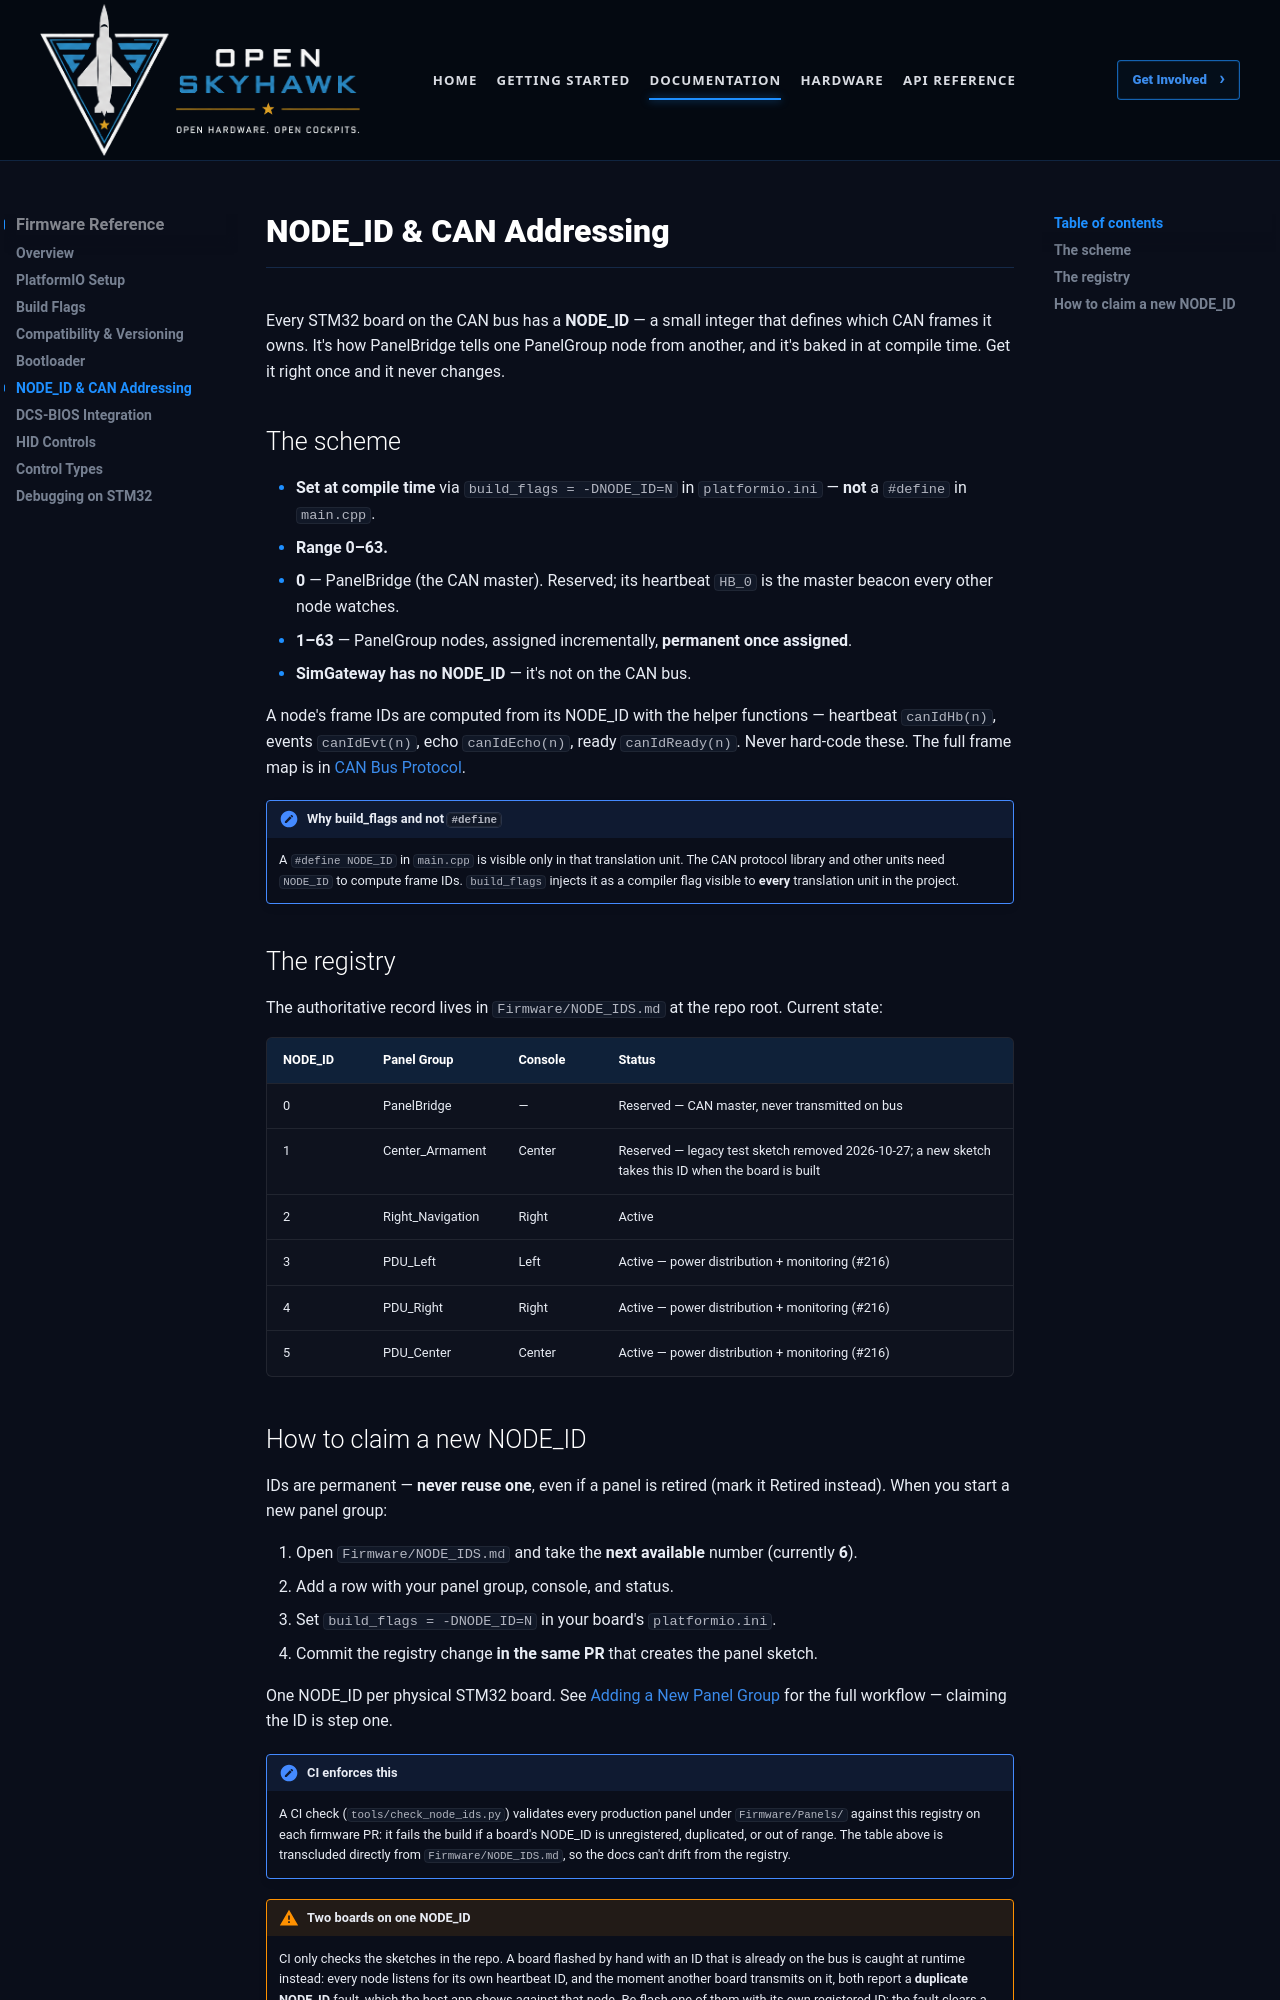

repository: OpenSkyHawk/OpenSkyhawk · page: firmware/node-id/index.html · generator: mkdocs

# NODE_ID & CAN Addressing

Every STM32 board on the CAN bus has a **NODE_ID** — a small integer that defines which CAN
frames it owns. It's how PanelBridge tells one PanelGroup node from another, and it's baked in
at compile time. Get it right once and it never changes.

## The scheme

- **Set at compile time** via `build_flags = -DNODE_ID=N` in `platformio.ini` — **not** a
  `#define` in `main.cpp`.
- **Range 0–63.**
  - **0** — PanelBridge (the CAN master). Reserved; its heartbeat `HB_0` is the master beacon every other node watches.
  - **1–63** — PanelGroup nodes, assigned incrementally, **permanent once assigned**.
- **SimGateway has no NODE_ID** — it's not on the CAN bus.

A node's frame IDs are computed from its NODE_ID with the helper functions — heartbeat
`canIdHb(n)`, events `canIdEvt(n)`, echo `canIdEcho(n)`, ready `canIdReady(n)`. Never hard-code
these. The full frame map is in [CAN Bus Protocol](../architecture/can-bus.md).

!!! note "Why build_flags and not `#define`"
    A `#define NODE_ID` in `main.cpp` is visible only in that translation unit. The CAN
    protocol library and other units need `NODE_ID` to compute frame IDs. `build_flags`
    injects it as a compiler flag visible to **every** translation unit in the project.

## The registry

The authoritative record lives in `Firmware/NODE_IDS.md` at the repo root. Current state:

--8<-- "Firmware/NODE_IDS.md:registry"
